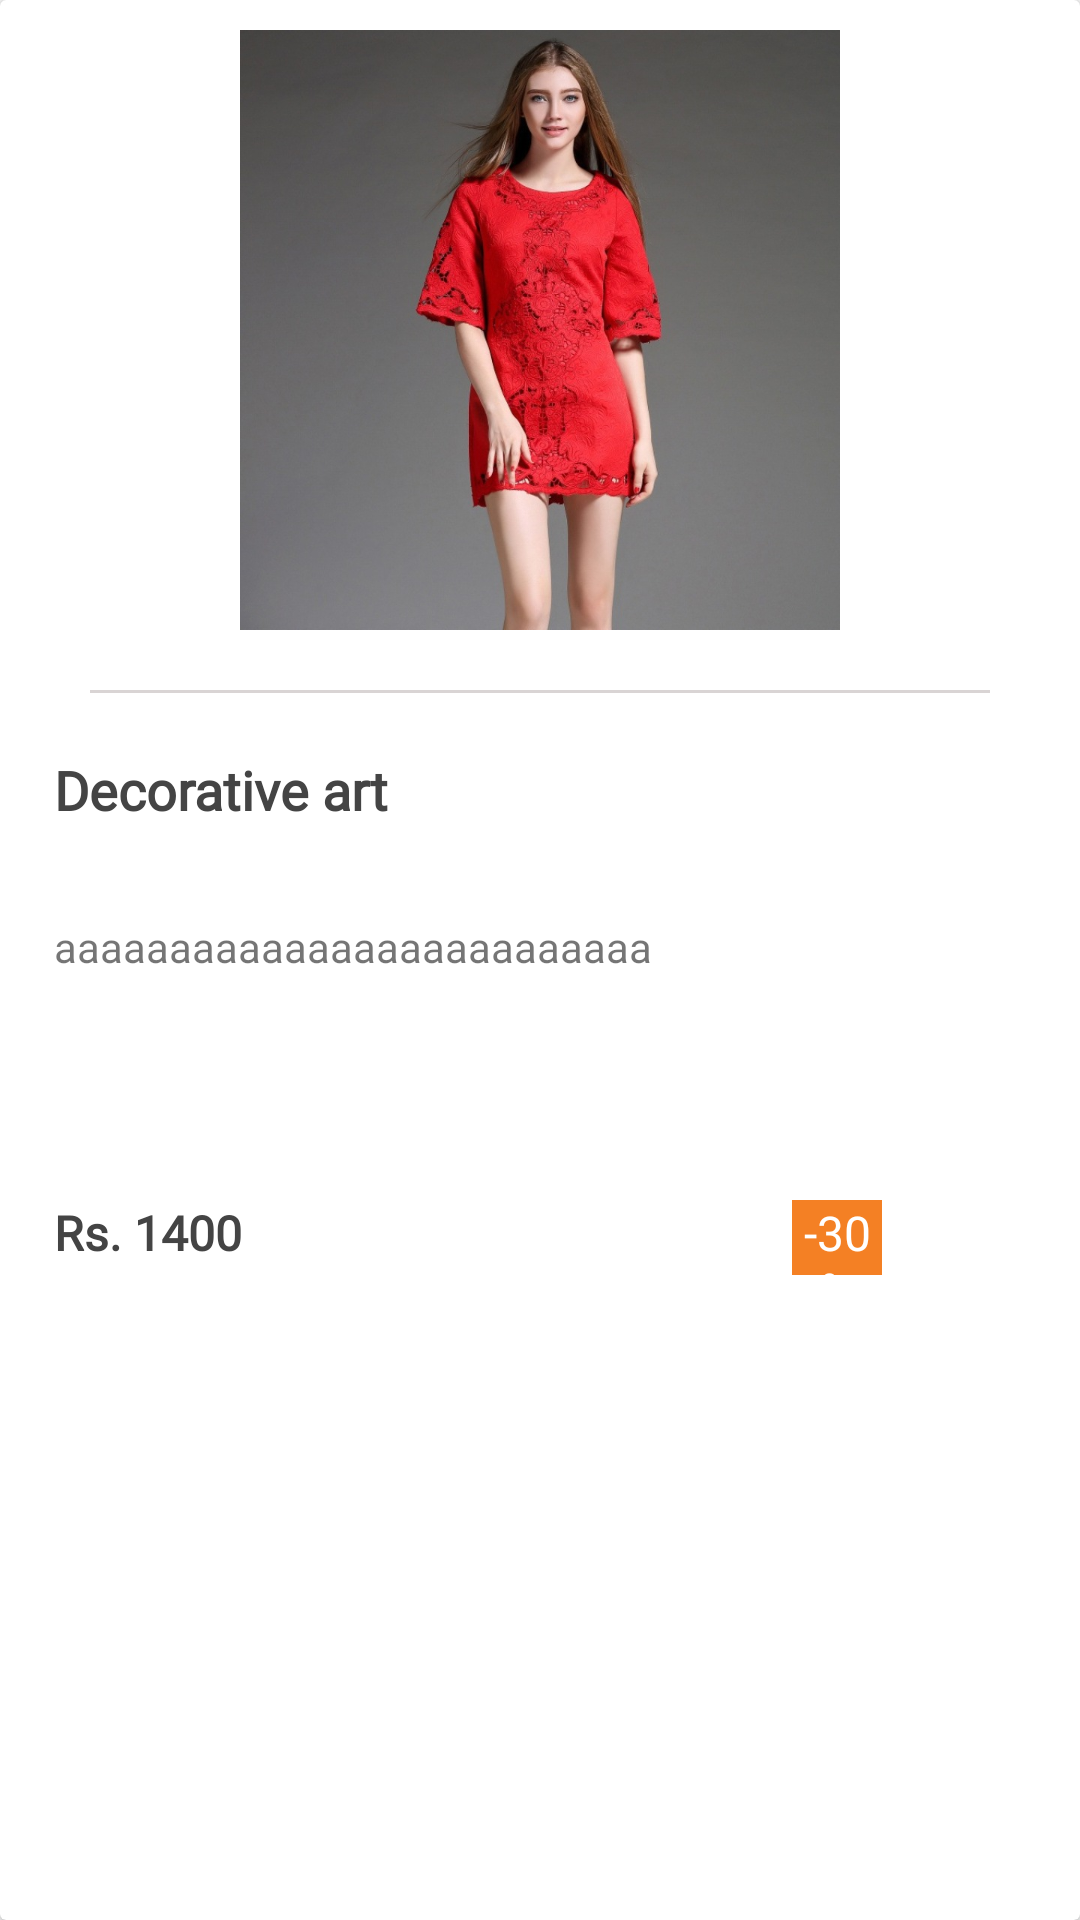

Produce the Android XML layout that renders to this screen, including the resource entries it uses.
<!-- AndroidManifest.xml: application theme AppTheme -->
<!-- res/layout/items_recent_toggle.xml -->
<?xml version="1.0" encoding="utf-8"?>
<android.support.v7.widget.CardView xmlns:android="http://schemas.android.com/apk/res/android"
    xmlns:app="http://schemas.android.com/apk/res-auto"
    android:layout_width="match_parent"
    android:layout_height="wrap_content"
    app:cardElevation="2dp"
    android:layout_margin="10dp"
    android:id="@+id/featureSortCard"
    app:cardBackgroundColor="@color/colorWhite"
    android:foreground="?attr/selectableItemBackground"
    android:clickable="true">

    <LinearLayout
        android:layout_width="match_parent"
        android:layout_height="wrap_content"
        android:gravity="center_vertical"
        android:orientation="vertical"
        android:padding="10dp">

        <LinearLayout
            android:layout_width="match_parent"
            android:layout_height="200dp"
            android:orientation="vertical">

            <ImageView
                android:layout_width="match_parent"
                android:layout_height="match_parent"
                android:src="@drawable/a1"
                android:id="@+id/dImage"/>
        </LinearLayout>

        <View
            android:layout_width="match_parent"
            android:layout_height="1dp"
            android:background="#d9d4d4"
            android:layout_margin="20dp"/>

        <LinearLayout
            android:layout_width="match_parent"
            android:layout_height="wrap_content"
            android:orientation="horizontal">

            <include layout="@layout/snnipet_recent_toogle_item"/>
        </LinearLayout>

    </LinearLayout>
</android.support.v7.widget.CardView>
<!-- res/layout/snnipet_recent_toogle_item.xml (included above) -->
<?xml version="1.0" encoding="utf-8"?>
<android.support.constraint.ConstraintLayout
    xmlns:android="http://schemas.android.com/apk/res/android"
    xmlns:app="http://schemas.android.com/apk/res-auto"
    xmlns:tools="http://schemas.android.com/tools"
    android:layout_width="match_parent"
    android:layout_height="match_parent">

    <TextView
        android:id="@+id/rTitle"
        android:layout_width="match_parent"
        android:layout_height="55dp"
        android:layout_marginEnd="8dp"
        android:layout_marginLeft="8dp"
        android:layout_marginRight="8dp"
        android:layout_marginStart="8dp"
        android:layout_weight="1.5"
        android:fontFamily="@font/sans"
        android:text="Decorative art"
        android:textColor="@color/colorBlack"
        android:textSize="@dimen/medium_text_size"
        android:textStyle="bold"
        app:layout_constraintEnd_toEndOf="parent"
        app:layout_constraintHorizontal_bias="1.0"
        app:layout_constraintStart_toStartOf="parent"
        app:layout_constraintTop_toTopOf="parent" />

    <TextView
        android:id="@+id/rDescription"
        android:layout_width="match_parent"
        android:layout_height="86dp"
        android:layout_marginEnd="8dp"
        android:layout_marginLeft="8dp"
        android:layout_marginRight="8dp"
        android:layout_marginStart="8dp"
        android:layout_weight="3"
        android:text="aaaaaaaaaaaaaaaaaaaaaaaaaa"
        app:layout_constraintEnd_toEndOf="parent"
        app:layout_constraintHorizontal_bias="0.0"
        app:layout_constraintStart_toStartOf="parent"
        app:layout_constraintTop_toBottomOf="@+id/rTitle" />

    <TextView
        android:id="@+id/rPrice"
        android:layout_width="213dp"
        android:layout_height="0dp"
        android:layout_marginLeft="8dp"
        android:layout_marginStart="8dp"
        android:layout_marginTop="8dp"
        android:layout_weight="2"
        android:fontFamily="@font/sans"
        android:text="Rs. 1400"
        android:textColor="@color/colorBlack"
        android:textSize="@dimen/small_sixteen_text_size"
        android:textStyle="bold"
        app:layout_constraintStart_toStartOf="parent"
        app:layout_constraintTop_toBottomOf="@+id/rDescription" />

    <TextView
        android:id="@+id/rDiscount"
        android:layout_width="30dp"
        android:layout_height="25dp"
        android:layout_gravity="center"
        android:layout_marginEnd="56dp"
        android:layout_marginLeft="8dp"
        android:layout_marginRight="56dp"
        android:layout_marginStart="8dp"
        android:layout_marginTop="8dp"
        android:background="@color/colorOrange"
        android:fontFamily="@font/sans"
        android:gravity="center"
        android:text="-30%"
        android:textColor="@color/colorWhite"
        android:textSize="@dimen/small_sixteen_text_size"
        app:layout_constraintEnd_toEndOf="parent"
        app:layout_constraintHorizontal_bias="1.0"
        app:layout_constraintStart_toEndOf="@+id/rPrice"
        app:layout_constraintTop_toBottomOf="@+id/rDescription" />

</android.support.constraint.ConstraintLayout>
<!-- resources referenced by this layout -->
<resources>
  <color name="colorBlack">#444</color>
  <color name="colorOrange">#F48024</color>
  <color name="colorWhite">#FFF</color>
  <dimen name="medium_text_size">18sp</dimen>
  <dimen name="small_sixteen_text_size">16sp</dimen>
  <!-- drawable a1: jpg bitmap (drawable-xxhdpi, 110678 bytes) -->
  <style name="AppTheme" parent="Theme.AppCompat.Light.NoActionBar">
          
          <item name="colorPrimary">@color/colorPrimary</item>
          <item name="colorPrimaryDark">@color/colorPrimaryDark</item>
          <item name="colorAccent">@color/colorAccent</item>
  
  
          
  
          <item name="windowActionBar">false</item>
          <item name="windowNoTitle">true</item>
  
      </style>
  <color name="colorPrimary">#682F8D</color>
  <color name="colorPrimaryDark">#682F8D</color>
  <color name="colorAccent">#444</color>
</resources>
